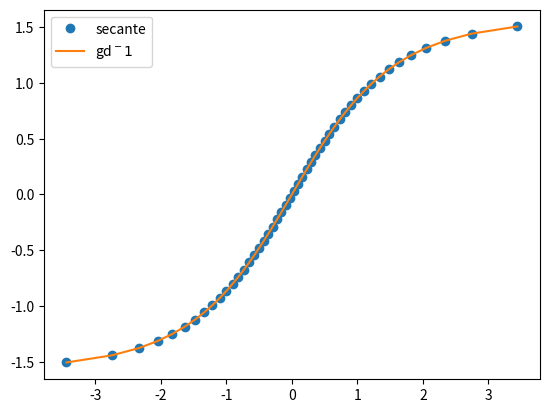

The matplotlib source for this figure:
#!/usr/bin/env python

import numpy as np
from scipy.integrate import quad, dblquad, odeint
import matplotlib.pyplot as plt

#Integral of secant function

interval = np.linspace(-np.pi/2, np.pi/2, 50)
s = np.array([quad(lambda theta: 1/np.cos(theta), 0, item)[0] for item in interval])

#Exact function - inverse of Gudermannian function
gd_inverse = np.array([np.log(abs((1/np.cos(theta)) + np.tan(theta) + 0.00001)) for theta in interval])

fig = plt.figure()
ax = fig.add_subplot(111)

ax.plot(s[1:-1], interval[1:-1], 'o', label='secante')
ax.plot(gd_inverse[1:-1], interval[1:-1], label='gd$\mathrm{^-1}$')
ax.legend()
plt.show()
